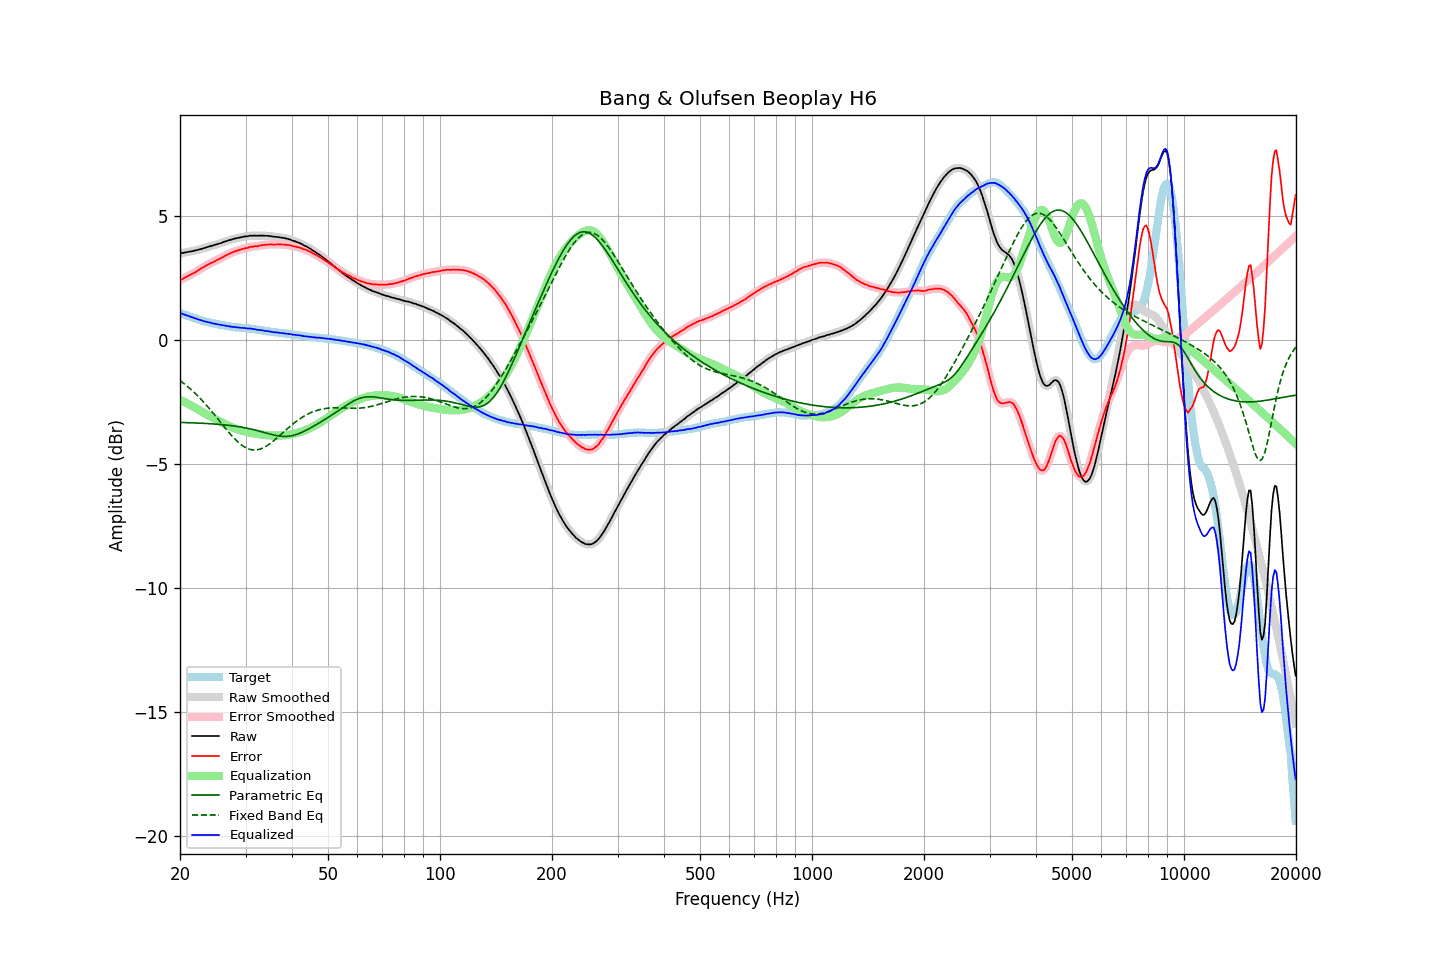

Values plotted in this chart, from the file beside it:
frequency, raw, error, smoothed, error_smoothed, equalization, parametric_eq, fixed_band_eq, equalized_raw, equalized_smoothed, target
20.00, 3.49, 2.40, 3.49, 2.40, -2.41, -3.32, -1.64, 1.08, 1.08, 1.09
20.20, 3.51, 2.44, 3.50, 2.44, -2.44, -3.33, -1.69, 1.07, 1.06, 1.07
20.40, 3.51, 2.47, 3.51, 2.47, -2.47, -3.33, -1.74, 1.04, 1.04, 1.04
20.61, 3.53, 2.51, 3.52, 2.51, -2.51, -3.33, -1.79, 1.02, 1.02, 1.02
20.81, 3.54, 2.54, 3.54, 2.54, -2.54, -3.33, -1.84, 1.00, 1.00, 1.00
21.02, 3.55, 2.58, 3.55, 2.58, -2.58, -3.33, -1.89, 0.97, 0.97, 0.97
21.23, 3.57, 2.62, 3.56, 2.61, -2.61, -3.34, -1.95, 0.96, 0.95, 0.95
21.44, 3.57, 2.64, 3.57, 2.65, -2.65, -3.34, -2.01, 0.92, 0.93, 0.92
21.66, 3.59, 2.68, 3.59, 2.68, -2.68, -3.34, -2.07, 0.90, 0.90, 0.91
21.87, 3.60, 2.71, 3.60, 2.71, -2.72, -3.34, -2.13, 0.88, 0.88, 0.88
22.09, 3.62, 2.75, 3.61, 2.75, -2.76, -3.35, -2.19, 0.86, 0.86, 0.86
22.31, 3.63, 2.78, 3.63, 2.79, -2.79, -3.35, -2.25, 0.83, 0.84, 0.84
22.54, 3.65, 2.83, 3.65, 2.83, -2.83, -3.35, -2.32, 0.81, 0.82, 0.81
22.76, 3.67, 2.87, 3.67, 2.87, -2.87, -3.36, -2.39, 0.80, 0.79, 0.79
22.99, 3.69, 2.91, 3.69, 2.91, -2.91, -3.36, -2.45, 0.78, 0.78, 0.77
23.22, 3.71, 2.95, 3.71, 2.95, -2.95, -3.36, -2.53, 0.76, 0.76, 0.75
23.45, 3.73, 2.99, 3.73, 2.99, -2.99, -3.37, -2.60, 0.74, 0.74, 0.74
23.69, 3.75, 3.03, 3.75, 3.02, -3.02, -3.37, -2.67, 0.72, 0.72, 0.72
23.92, 3.77, 3.06, 3.77, 3.06, -3.06, -3.37, -2.75, 0.71, 0.71, 0.71
24.16, 3.79, 3.10, 3.78, 3.09, -3.09, -3.38, -2.82, 0.70, 0.69, 0.69
24.40, 3.80, 3.12, 3.80, 3.12, -3.12, -3.38, -2.90, 0.67, 0.68, 0.68
24.65, 3.82, 3.15, 3.82, 3.15, -3.15, -3.39, -2.98, 0.66, 0.66, 0.67
24.89, 3.84, 3.19, 3.84, 3.18, -3.19, -3.39, -3.06, 0.65, 0.65, 0.65
25.14, 3.86, 3.22, 3.86, 3.22, -3.22, -3.40, -3.14, 0.64, 0.64, 0.64
25.39, 3.88, 3.25, 3.88, 3.25, -3.25, -3.40, -3.22, 0.63, 0.63, 0.63
25.65, 3.90, 3.28, 3.90, 3.28, -3.28, -3.41, -3.30, 0.61, 0.61, 0.62
25.91, 3.92, 3.31, 3.92, 3.32, -3.32, -3.41, -3.38, 0.60, 0.60, 0.61
26.16, 3.95, 3.35, 3.94, 3.35, -3.35, -3.42, -3.46, 0.59, 0.59, 0.59
26.43, 3.97, 3.39, 3.97, 3.39, -3.39, -3.43, -3.54, 0.58, 0.58, 0.57
26.69, 3.99, 3.42, 3.99, 3.42, -3.42, -3.43, -3.62, 0.57, 0.57, 0.56
26.96, 4.01, 3.45, 4.01, 3.46, -3.45, -3.44, -3.70, 0.55, 0.55, 0.55
27.23, 4.03, 3.48, 4.03, 3.48, -3.48, -3.45, -3.77, 0.54, 0.54, 0.54
27.50, 4.05, 3.52, 4.05, 3.51, -3.51, -3.46, -3.85, 0.53, 0.53, 0.53
27.77, 4.07, 3.54, 4.07, 3.54, -3.54, -3.46, -3.92, 0.53, 0.53, 0.53
28.05, 4.09, 3.57, 4.08, 3.57, -3.57, -3.47, -3.99, 0.52, 0.52, 0.52
28.33, 4.10, 3.59, 4.10, 3.59, -3.59, -3.48, -4.05, 0.51, 0.51, 0.51
28.62, 4.12, 3.61, 4.11, 3.61, -3.61, -3.49, -4.11, 0.51, 0.50, 0.51
28.90, 4.13, 3.63, 4.13, 3.63, -3.63, -3.50, -4.17, 0.50, 0.50, 0.50
29.19, 4.14, 3.64, 4.14, 3.65, -3.65, -3.51, -4.22, 0.49, 0.49, 0.49
29.48, 4.16, 3.67, 4.15, 3.67, -3.67, -3.52, -4.27, 0.49, 0.49, 0.48
29.78, 4.17, 3.68, 4.16, 3.68, -3.69, -3.54, -4.31, 0.48, 0.48, 0.48
30.08, 4.18, 3.71, 4.17, 3.70, -3.70, -3.55, -4.35, 0.47, 0.47, 0.47
30.38, 4.18, 3.71, 4.19, 3.72, -3.72, -3.56, -4.38, 0.46, 0.47, 0.47
30.68, 4.20, 3.74, 4.19, 3.73, -3.73, -3.58, -4.40, 0.46, 0.46, 0.46
30.99, 4.21, 3.76, 4.20, 3.75, -3.75, -3.59, -4.42, 0.46, 0.45, 0.45
31.30, 4.20, 3.75, 4.21, 3.76, -3.76, -3.61, -4.43, 0.44, 0.45, 0.45
31.61, 4.21, 3.77, 4.20, 3.77, -3.77, -3.62, -4.44, 0.44, 0.44, 0.43
31.93, 4.21, 3.78, 4.20, 3.77, -3.78, -3.64, -4.43, 0.43, 0.42, 0.42
32.24, 4.20, 3.78, 4.20, 3.79, -3.79, -3.65, -4.43, 0.41, 0.41, 0.42
32.57, 4.21, 3.80, 4.20, 3.79, -3.80, -3.67, -4.41, 0.41, 0.40, 0.41
32.89, 4.21, 3.81, 4.21, 3.81, -3.81, -3.69, -4.40, 0.40, 0.40, 0.40
33.22, 4.21, 3.82, 4.21, 3.82, -3.82, -3.71, -4.37, 0.39, 0.39, 0.39
33.55, 4.21, 3.83, 4.20, 3.83, -3.83, -3.72, -4.34, 0.38, 0.38, 0.37
33.89, 4.20, 3.83, 4.20, 3.84, -3.83, -3.74, -4.31, 0.36, 0.37, 0.36
34.23, 4.20, 3.85, 4.20, 3.84, -3.84, -3.76, -4.27, 0.36, 0.36, 0.35
34.57, 4.20, 3.85, 4.19, 3.85, -3.85, -3.78, -4.22, 0.35, 0.35, 0.35
34.92, 4.19, 3.85, 4.19, 3.85, -3.85, -3.79, -4.18, 0.34, 0.34, 0.34
35.27, 4.18, 3.85, 4.18, 3.85, -3.85, -3.81, -4.13, 0.33, 0.33, 0.33
35.62, 4.17, 3.84, 4.17, 3.85, -3.85, -3.83, -4.08, 0.32, 0.32, 0.32
35.97, 4.16, 3.85, 4.16, 3.85, -3.85, -3.84, -4.02, 0.31, 0.31, 0.31
... 635 more rows
